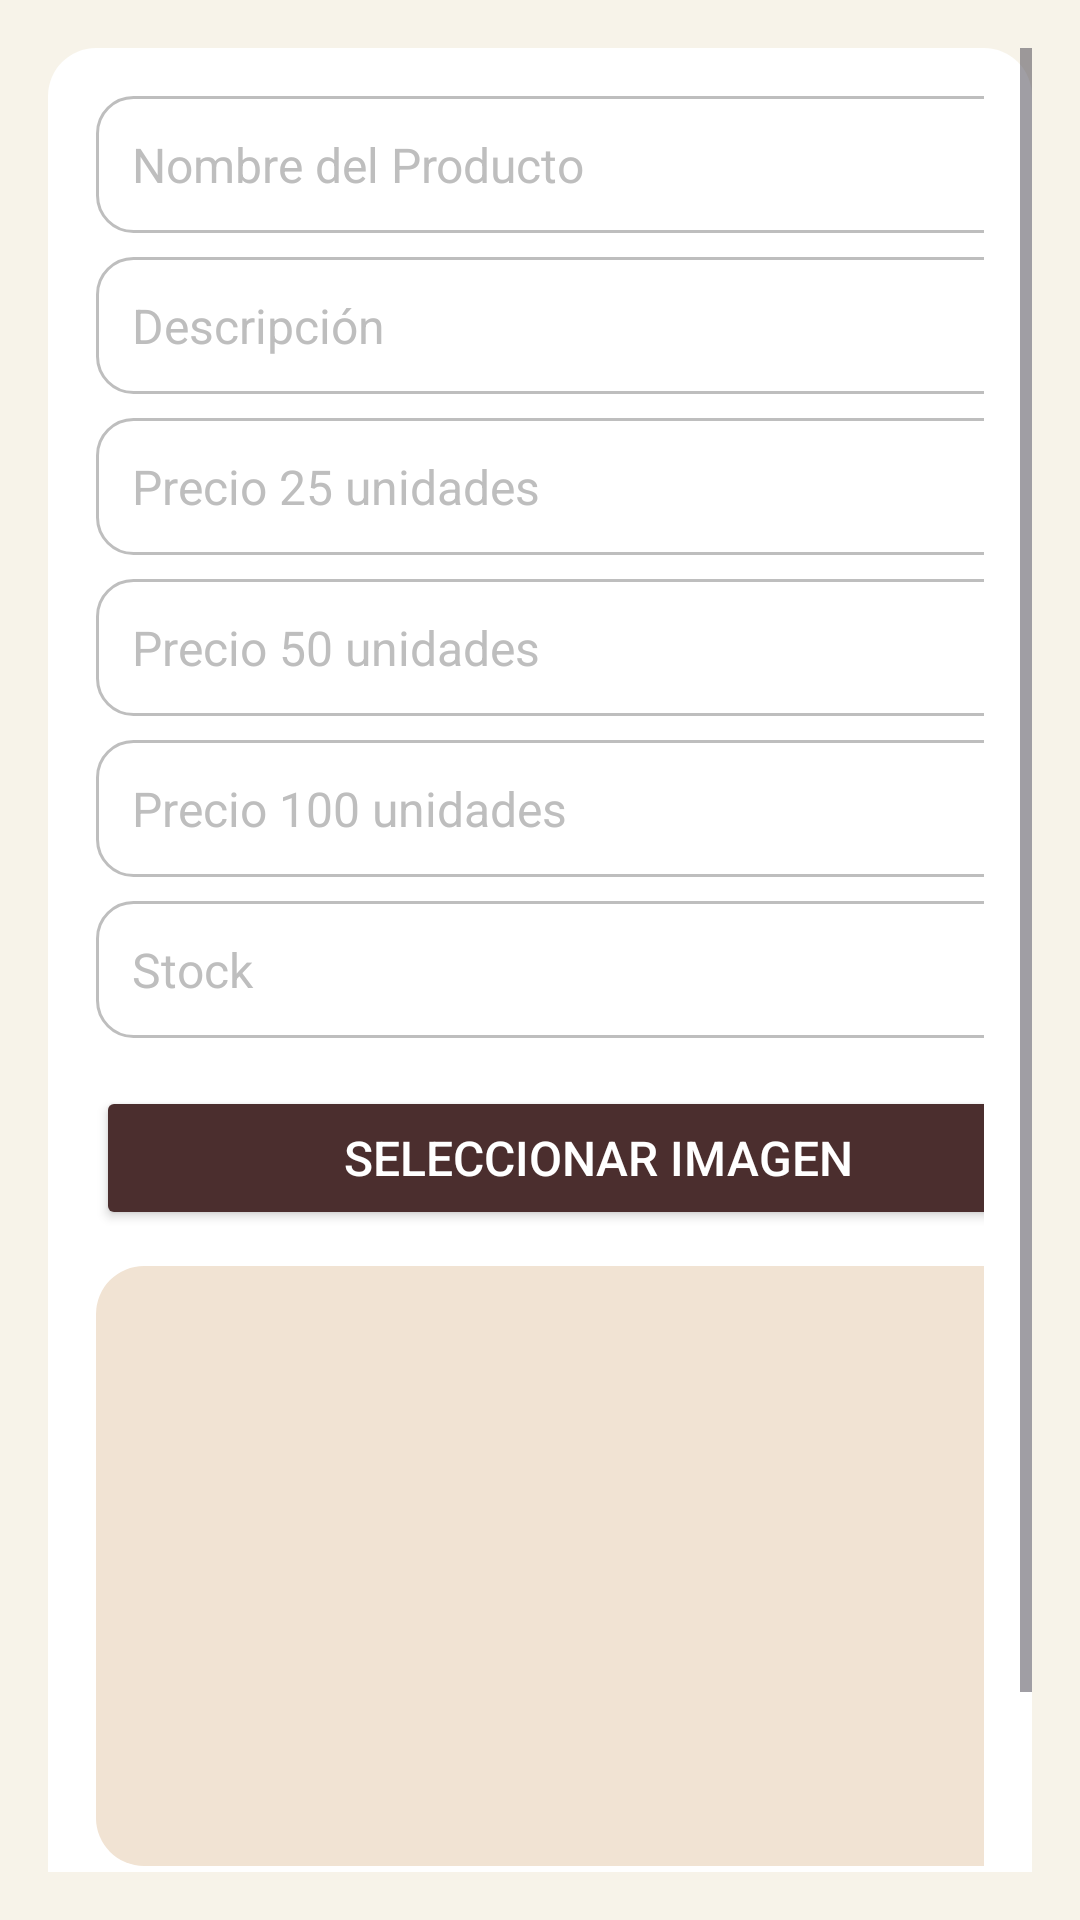

Reconstruct the res/layout file that produces this screen, plus the resources it refers to.
<!-- AndroidManifest.xml: application theme Theme.AppPanaderia -->
<!-- res/layout/activity_add_producto.xml -->
<?xml version="1.0" encoding="utf-8"?>
<androidx.constraintlayout.widget.ConstraintLayout
    xmlns:android="http://schemas.android.com/apk/res/android"
    xmlns:app="http://schemas.android.com/apk/res-auto"
    xmlns:tools="http://schemas.android.com/tools"
    android:layout_width="match_parent"
    android:layout_height="match_parent"
    android:background="#F7F3E9"
    tools:context=".Gestiondeinventario.AddProductoActivity">

    <ScrollView
        android:layout_width="match_parent"
        android:layout_height="match_parent"
        android:padding="16dp">

        <LinearLayout
            android:layout_width="match_parent"
            android:layout_height="wrap_content"
            android:orientation="vertical"
            android:background="@drawable/background_card"
            android:padding="16dp">

            
            <EditText
                android:id="@+id/etNombre"
                android:layout_width="328dp"
                android:layout_height="wrap_content"
                android:background="@drawable/rounded_edittext_background"
                android:hint="Nombre del Producto"
                android:padding="12dp"
                android:textColor="#4B2E2E"
                android:textColorHint="#BEBEBE"
                android:textSize="16sp" />

            
            <EditText
                android:id="@+id/etDescripcion"
                android:layout_width="328dp"
                android:layout_height="wrap_content"
                android:layout_marginTop="8dp"
                android:background="@drawable/rounded_edittext_background"
                android:hint="Descripción"
                android:padding="12dp"
                android:textColor="#4B2E2E"
                android:textColorHint="#BEBEBE"
                android:textSize="16sp" />

            
            <EditText
                android:id="@+id/etPrecio25"
                android:layout_width="328dp"
                android:layout_height="wrap_content"
                android:layout_marginTop="8dp"
                android:background="@drawable/rounded_edittext_background"
                android:hint="Precio 25 unidades"
                android:inputType="numberDecimal"
                android:padding="12dp"
                android:textColor="#4B2E2E"
                android:textColorHint="#BEBEBE"
                android:textSize="16sp" />

            
            <EditText
                android:id="@+id/etPrecio50"
                android:layout_width="328dp"
                android:layout_height="wrap_content"
                android:layout_marginTop="8dp"
                android:background="@drawable/rounded_edittext_background"
                android:hint="Precio 50 unidades"
                android:inputType="numberDecimal"
                android:padding="12dp"
                android:textColor="#4B2E2E"
                android:textColorHint="#BEBEBE"
                android:textSize="16sp" />

            
            <EditText
                android:id="@+id/etPrecio100"
                android:layout_width="326dp"
                android:layout_height="wrap_content"
                android:layout_marginTop="8dp"
                android:background="@drawable/rounded_edittext_background"
                android:hint="Precio 100 unidades"
                android:inputType="numberDecimal"
                android:padding="12dp"
                android:textColor="#4B2E2E"
                android:textColorHint="#BEBEBE"
                android:textSize="16sp" />

            
            <EditText
                android:id="@+id/etStock"
                android:layout_width="328dp"
                android:layout_height="wrap_content"
                android:layout_marginTop="8dp"
                android:background="@drawable/rounded_edittext_background"
                android:hint="Stock"
                android:inputType="number"
                android:padding="12dp"
                android:textColor="#4B2E2E"
                android:textColorHint="#BEBEBE"
                android:textSize="16sp" />

            
            <Button
                android:id="@+id/btnSeleccionarImagen"
                android:layout_width="335dp"
                android:layout_height="wrap_content"
                android:layout_marginTop="16dp"
                android:backgroundTint="#4B2E2E"
                android:text="Seleccionar Imagen"
                android:textColor="#FFFFFF"
                android:textSize="16sp" />

            
            <ImageView
                android:id="@+id/imgProducto"
                android:layout_width="336dp"
                android:layout_height="200dp"
                android:layout_marginTop="12dp"
                android:background="@drawable/image_placeholder_background"
                android:contentDescription="Vista previa de imagen" />

            
            <Button
                android:id="@+id/btnGuardarProducto"
                android:layout_width="340dp"
                android:layout_height="wrap_content"
                android:layout_marginTop="24dp"
                android:backgroundTint="#8B5E3C"
                android:text="Guardar Producto"
                android:textColor="#FFFFFF"
                android:textSize="16sp" />
        </LinearLayout>
    </ScrollView>
</androidx.constraintlayout.widget.ConstraintLayout>
<!-- resources referenced by this layout -->
<resources>
  <!-- drawable background_card (drawable) -->
  <?xml version="1.0" encoding="utf-8"?>
  <shape xmlns:android="http://schemas.android.com/apk/res/android">
      <solid android:color="#FFFFFF" />
      <corners android:radius="16dp" />
      <elevation android:elevation="4dp"/>
  </shape>
  <!-- drawable image_placeholder_background (drawable) -->
  <?xml version="1.0" encoding="utf-8"?>
  <shape xmlns:android="http://schemas.android.com/apk/res/android">
      <solid android:color="#F1E3D3" />
      <corners android:radius="16dp" />
  </shape>
  <!-- drawable rounded_edittext_background (drawable) -->
  <?xml version="1.0" encoding="utf-8"?>
  <shape xmlns:android="http://schemas.android.com/apk/res/android">
      <solid android:color="#FFFFFF" />
      <stroke android:width="1dp" android:color="#BEBEBE" />
      <corners android:radius="12dp" />
  </shape>
  <style name="Theme.AppPanaderia" parent="Base.Theme.AppPanaderia" />
  <style name="Base.Theme.AppPanaderia" parent="Theme.Material3.DayNight.NoActionBar">
          
          
      </style>
</resources>
